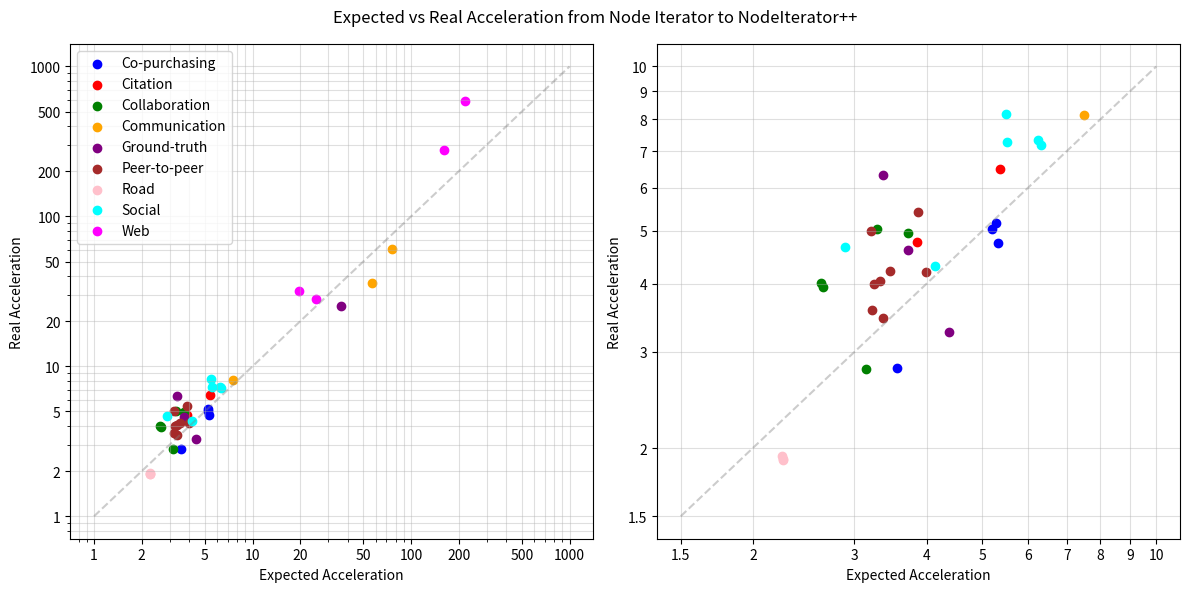

Source code (Python): (Note: this script raises an exception after producing the figure.)
import os
import matplotlib.pyplot as plt
import numpy as np

# Data
expeAmazon = [3.55702, 5.31552, 5.26645, 5.20289]
realAmazon = [2.80029, 4.74896, 5.17782, 5.04869]
expeCit = [3.85769, 5.37197]
realCit = [4.76114, 6.48595]
expeCol = [3.28013, 3.71424, 2.62369, 2.64461, 3.14481]
realCol = [5.04734, 4.95257, 4.00686, 3.95001, 2.79636]
expeCom = [7.49747, 56.3554, 75.5944]
realCom = [8.14471, 35.7011, 60.39]
expeNetg = [4.36946, 3.71349, 36.2733, 3.35748]
realNetg = [3.25652, 4.61413, 25.1553, 6.31732]
expeP2Pn = [3.36104, 3.19851, 3.99286, 3.87012, 3.46296, 3.21432, 3.24631, 3.31596]
realP2Pn = [3.45808, 4.99779, 4.19613, 5.4175, 4.21547, 3.57524, 3.99397, 4.05395]
expeRoadn = [2.2576, 2.25922, 2.25096]
realRoadn = [1.91044, 1.90363, 1.93493]
expeSocial = [2.89233, 5.49009, 5.52151, 6.23739, 6.32264, 4.14229]
realSocial = [4.66921, 8.20003, 7.26268, 7.33299, 7.17577, 4.30588]
expeWeb = [218.115, 25.1489, 19.5052, 162.43]
realWeb = [592.095, 28.0725, 32.0197, 277.785]

plt.figure(figsize=(12, 6))

# Scatter plot
plt.subplot(1, 2, 1)
plt.plot([1, 1000], [1, 1000], '--', color='gray', alpha=0.4)
plt.scatter(expeAmazon, realAmazon, label='Co-purchasing', color='blue')
plt.scatter(expeCit, realCit, label='Citation', color='red')
plt.scatter(expeCol, realCol, label='Collaboration', color='green')
plt.scatter(expeCom, realCom, label='Communication', color='orange')
plt.scatter(expeNetg, realNetg, label='Ground-truth', color='purple')
plt.scatter(expeP2Pn, realP2Pn, label='Peer-to-peer', color='brown')
plt.scatter(expeRoadn, realRoadn, label='Road', color='pink')
plt.scatter(expeSocial, realSocial, label='Social', color='cyan')
plt.scatter(expeWeb, realWeb, label='Web', color='magenta')

plt.xlabel('Expected Acceleration')
plt.ylabel('Real Acceleration')
plt.legend()

plt.xscale('log')
plt.yscale('log')
plt.grid(True, which='both', alpha=0.4)
plt.minorticks_on()
plt.xticks([1, 2, 5, 10, 20, 50, 100, 200, 500, 1000], ['1', '2', '5', '10', '20', '50', '100', '200', '500', '1000'])
plt.yticks([1, 2, 5, 10, 20, 50, 100, 200, 500, 1000], ['1', '2', '5', '10', '20', '50', '100', '200', '500', '1000'])

# Plotting the second plot with limited range
plt.subplot(1, 2, 2)
for i in range(len(expeAmazon)):
    if 1.5 <= expeAmazon[i] <= 10 and 1.5 <= realAmazon[i] <= 10:
        plt.scatter(expeAmazon[i], realAmazon[i], color='blue')
for i in range(len(expeCit)):
    if 1.5 <= expeCit[i] <= 10 and 1.5 <= realCit[i] <= 10:
        plt.scatter(expeCit[i], realCit[i], color='red')
for i in range(len(expeCol)):
    if 1.5 <= expeCol[i] <= 10 and 1.5 <= realCol[i] <= 10:
        plt.scatter(expeCol[i], realCol[i], color='green')
for i in range(len(expeCom)):
    if 1.5 <= expeCom[i] <= 10 and 1.5 <= realCom[i] <= 10:
        plt.scatter(expeCom[i], realCom[i], color='orange')
for i in range(len(expeNetg)):
    if 1.5 <= expeNetg[i] <= 10 and 1.5 <= realNetg[i] <= 10:
        plt.scatter(expeNetg[i], realNetg[i], color='purple')
for i in range(len(expeP2Pn)):
    if 1.5 <= expeP2Pn[i] <= 10 and 1.5 <= realP2Pn[i] <= 10:
        plt.scatter(expeP2Pn[i], realP2Pn[i], color='brown')
for i in range(len(expeRoadn)):
    if 1.5 <= expeRoadn[i] <= 10 and 1.5 <= realRoadn[i] <= 10:
        plt.scatter(expeRoadn[i], realRoadn[i], color='pink')
for i in range(len(expeSocial)):
    if 1.5 <= expeSocial[i] <= 10 and 1.5 <= realSocial[i] <= 10:
        plt.scatter(expeSocial[i], realSocial[i], color='cyan')
for i in range(len(expeWeb)):
    if 1.5 <= expeWeb[i] <= 10 and 1.5 <= realWeb[i] <= 10:
        plt.scatter(expeWeb[i], realWeb[i], color='magenta')

plt.xlabel('Expected Acceleration')
plt.ylabel('Real Acceleration')

plt.xscale('log')
plt.yscale('log')
plt.grid(True, which='both', alpha=0.4)
plt.minorticks_on()
plt.xticks([1.5, 2, 3, 4, 5, 6,7, 8, 9, 10], ['1.5', '2','3', '4', '5','6','7','8','9', '10'])
plt.yticks([1.5, 2, 3, 4, 5, 6,7, 8, 9, 10], ['1.5', '2','3', '4' ,'5','6','7','8','9', '10'])

# Plotting diagonal line for the second subplot
plt.plot([1.5, 10], [1.5, 10], '--', color='gray', alpha=0.4)

plt.suptitle('Expected vs Real Acceleration from Node Iterator to NodeIterator++')

plt.tight_layout()

# Saving the plot
script_dir = os.path.dirname(os.path.abspath(__file__))
plt.savefig(os.path.join(script_dir, 'AccelerationAll.png'), dpi=150)

plt.show()
